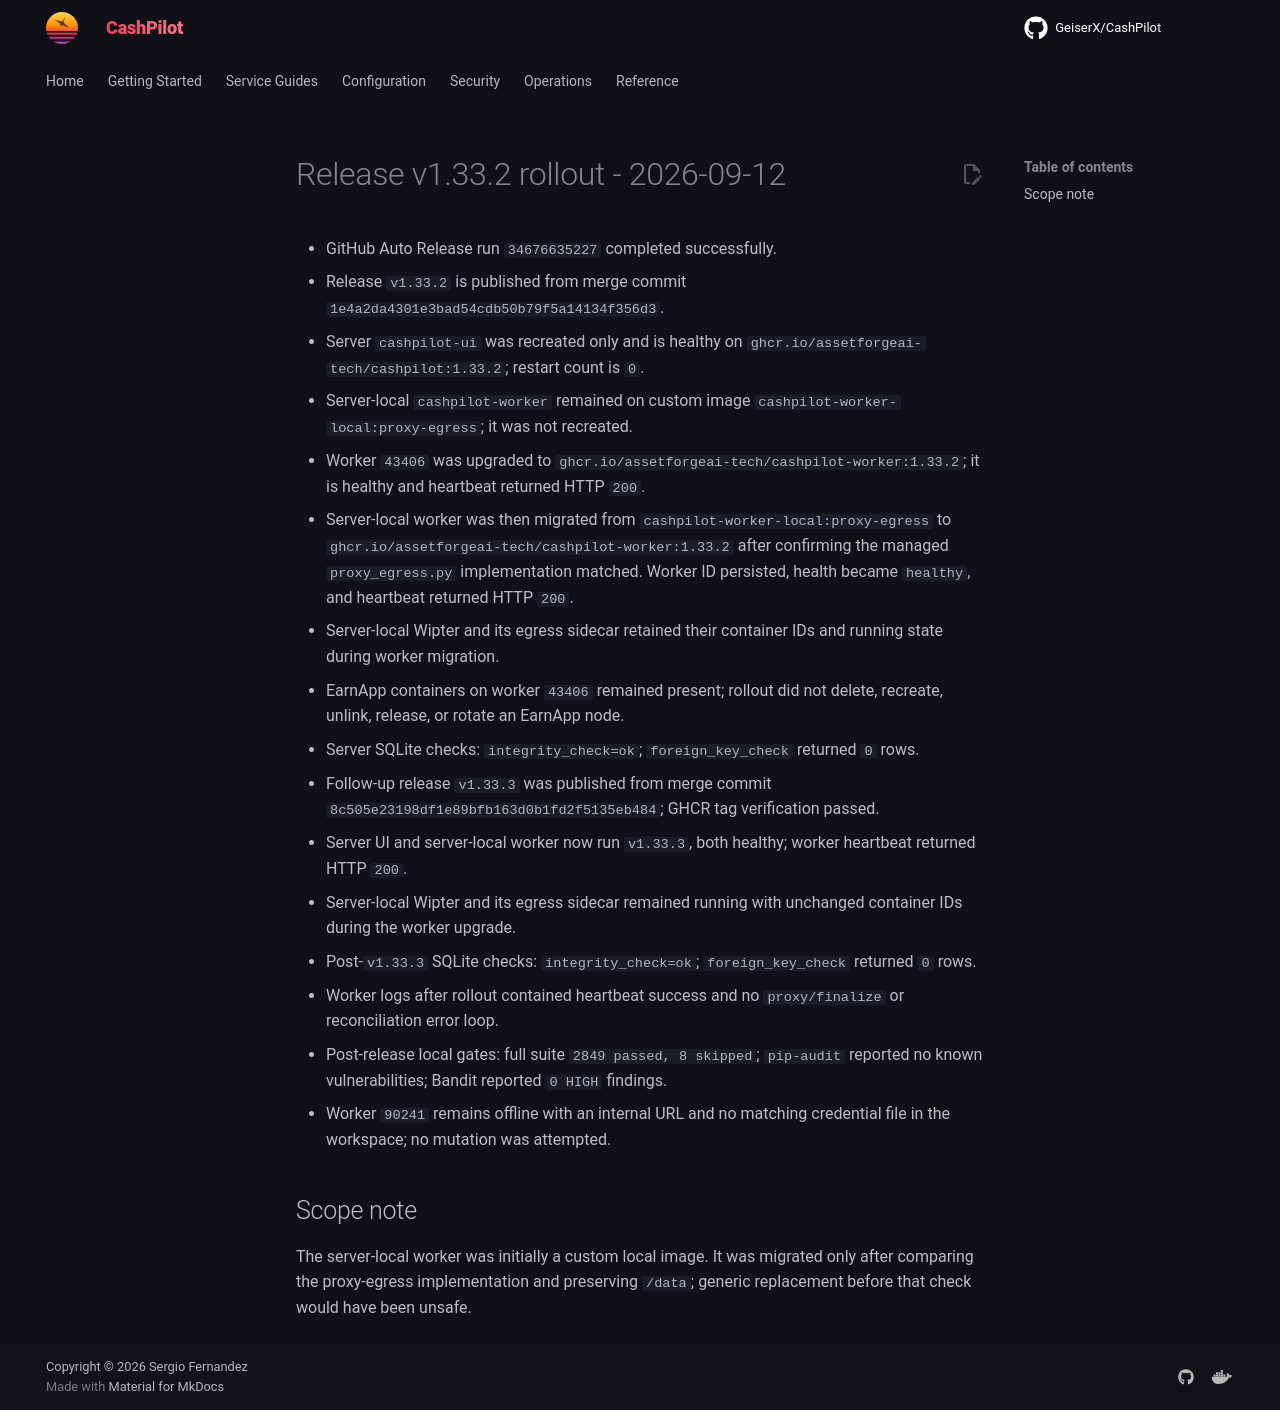

repository: assetforgeai-tech/CashPilot · page: evidence/release-v1.33.2-rollout-2026-09-12/index.html · generator: mkdocs

# Release v1.33.2 rollout - 2026-09-12

- GitHub Auto Release run `34676635227` completed successfully.
- Release `v1.33.2` is published from merge commit `1e4a2da4301e3bad54cdb50b79f5a14134f356d3`.
- Server `cashpilot-ui` was recreated only and is healthy on `ghcr.io/assetforgeai-tech/cashpilot:1.33.2`; restart count is `0`.
- Server-local `cashpilot-worker` remained on custom image `cashpilot-worker-local:proxy-egress`; it was not recreated.
- Worker `43406` was upgraded to `ghcr.io/assetforgeai-tech/cashpilot-worker:1.33.2`; it is healthy and heartbeat returned HTTP `200`.
- Server-local worker was then migrated from `cashpilot-worker-local:proxy-egress` to `ghcr.io/assetforgeai-tech/cashpilot-worker:1.33.2` after confirming the managed `proxy_egress.py` implementation matched. Worker ID persisted, health became `healthy`, and heartbeat returned HTTP `200`.
- Server-local Wipter and its egress sidecar retained their container IDs and running state during worker migration.
- EarnApp containers on worker `43406` remained present; rollout did not delete, recreate, unlink, release, or rotate an EarnApp node.
- Server SQLite checks: `integrity_check=ok`; `foreign_key_check` returned `0` rows.
- Follow-up release `v1.33.3` was published from merge commit `8c505e23198df1e89bfb163d0b1fd2f5135eb484`; GHCR tag verification passed.
- Server UI and server-local worker now run `v1.33.3`, both healthy; worker heartbeat returned HTTP `200`.
- Server-local Wipter and its egress sidecar remained running with unchanged container IDs during the worker upgrade.
- Post-`v1.33.3` SQLite checks: `integrity_check=ok`; `foreign_key_check` returned `0` rows.
- Worker logs after rollout contained heartbeat success and no `proxy/finalize` or reconciliation error loop.
- Post-release local gates: full suite `2849 passed, 8 skipped`; `pip-audit` reported no known vulnerabilities; Bandit reported `0 HIGH` findings.
- Worker `90241` remains offline with an internal URL and no matching credential file in the workspace; no mutation was attempted.

## Scope note

The server-local worker was initially a custom local image. It was migrated only after comparing the proxy-egress implementation and preserving `/data`; generic replacement before that check would have been unsafe.
